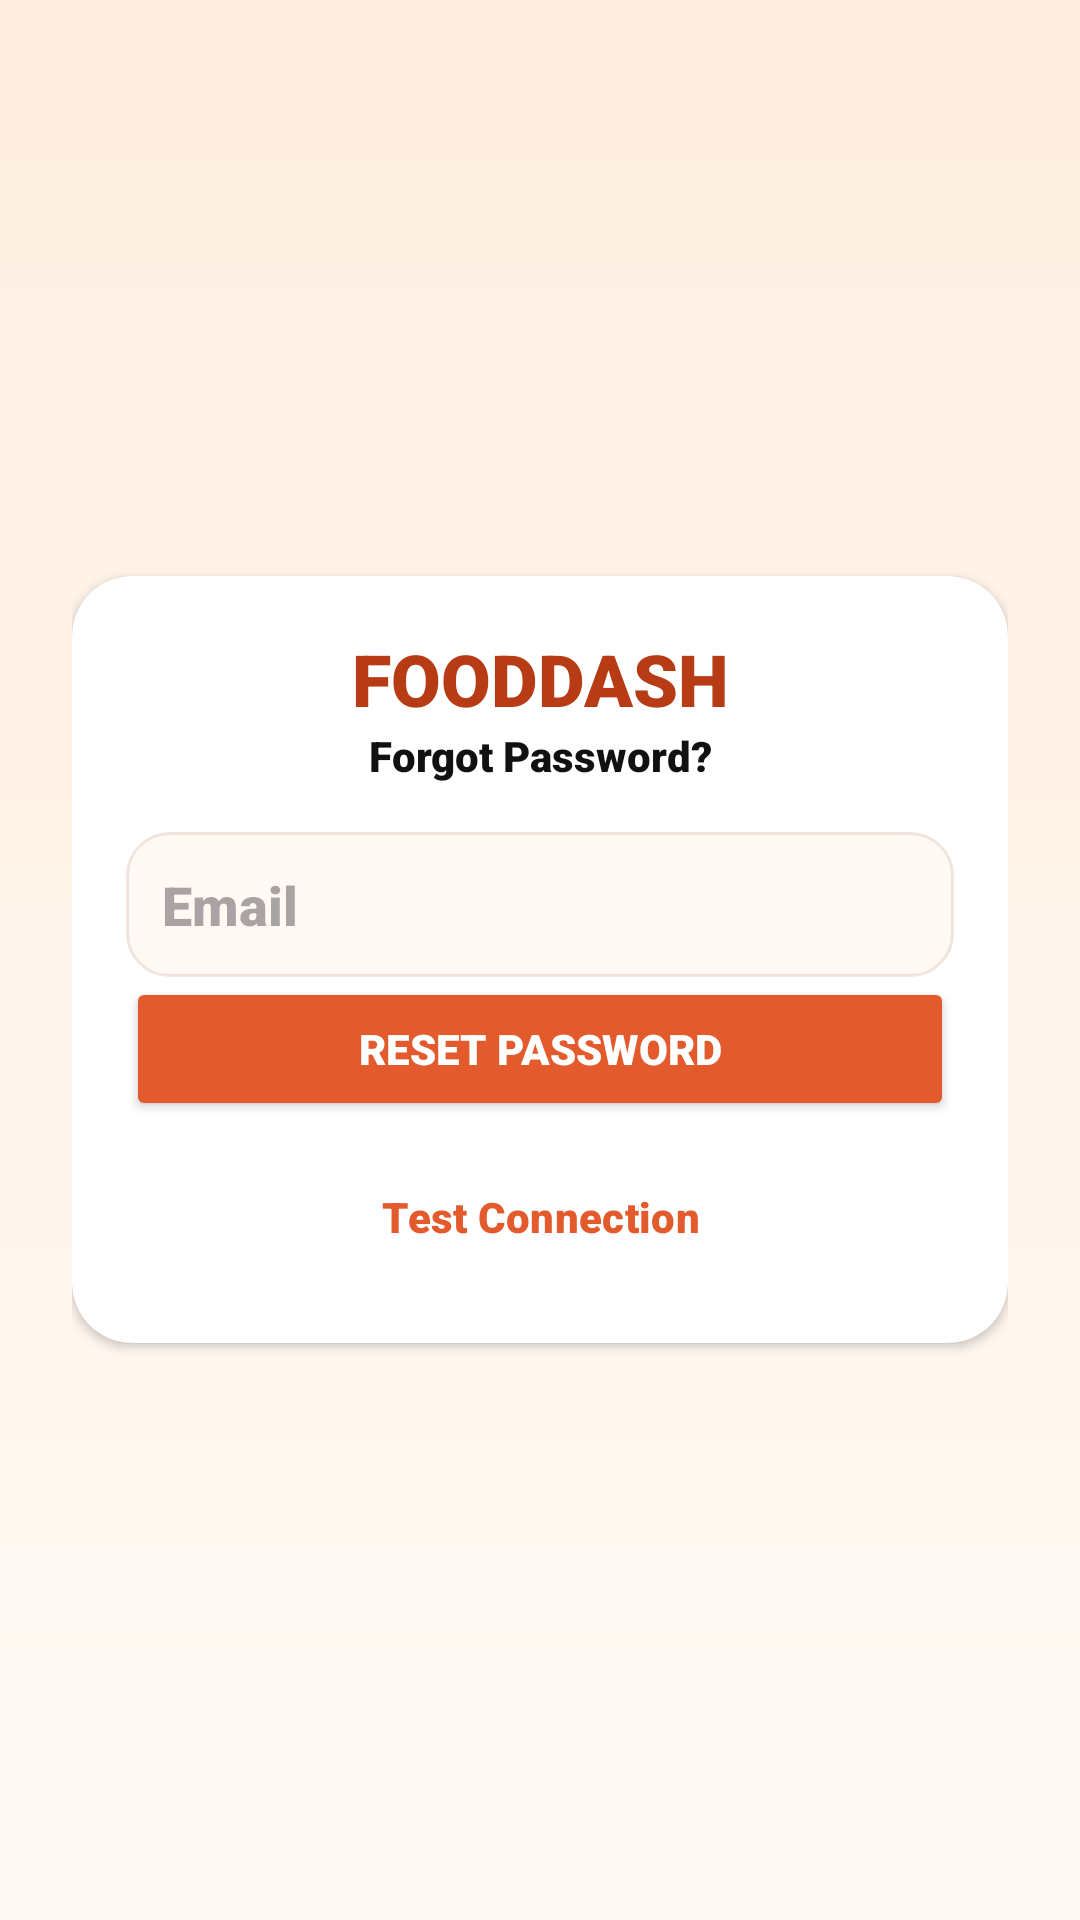

The Android layout XML behind this screen, and the referenced resources:
<!-- AndroidManifest.xml: application theme Theme.FOODDASH -->
<!-- res/layout/activity_forgot_password.xml -->
<?xml version="1.0" encoding="utf-8"?>
<LinearLayout xmlns:android="http://schemas.android.com/apk/res/android"
    xmlns:app="http://schemas.android.com/apk/res-auto"
    android:layout_width="match_parent"
    android:layout_height="match_parent"
    android:background="@drawable/bg_app_gradient"
    android:gravity="center"
    android:orientation="vertical"
    android:padding="24dp">

    <androidx.cardview.widget.CardView
        android:layout_width="match_parent"
        android:layout_height="wrap_content"
        app:cardBackgroundColor="@color/brand_surface"
        app:cardCornerRadius="20dp"
        app:cardElevation="2dp">

        <LinearLayout
            android:layout_width="match_parent"
            android:layout_height="wrap_content"
            android:background="@drawable/bg_surface_card"
            android:orientation="vertical"
            android:padding="18dp">

            <TextView
                android:layout_width="match_parent"
                android:layout_height="wrap_content"
                android:text="@string/title_fooddash"
                android:textAlignment="center"
                android:textColor="@color/brand_primary_dark"
                android:textSize="24sp"
                android:textStyle="bold" />

            <TextView
                android:layout_width="match_parent"
                android:layout_height="wrap_content"
                android:layout_marginBottom="16dp"
                android:text="@string/forgot_password"
                android:textAlignment="center"
                android:textColor="@color/brand_text_muted" />

            <EditText
                android:id="@+id/emailEdit"
                android:layout_width="match_parent"
                android:layout_height="wrap_content"
                android:autofillHints=""
                android:background="@drawable/bg_input_field"
                android:padding="12dp"
                android:hint="@string/email" />

            <Button
                android:id="@+id/btnResetPassword"
                android:layout_width="match_parent"
                android:layout_height="wrap_content"
                android:backgroundTint="@color/brand_primary"
                android:text="Reset Password"
                android:textColor="@color/white" />

            <Button
                android:id="@+id/btnTestConnection"
                style="?attr/materialButtonOutlinedStyle"
                android:layout_width="match_parent"
                android:layout_height="wrap_content"
                android:layout_marginTop="8dp"
                android:text="Test Connection"
                android:textColor="@color/brand_primary"
                app:strokeColor="@color/brand_primary" />

        </LinearLayout>
    </androidx.cardview.widget.CardView>
</LinearLayout>
<!-- resources referenced by this layout -->
<resources>
  <color name="brand_primary">#E35B2D</color>
  <color name="brand_primary_dark">#B73C16</color>
  <color name="brand_surface">#FFFFFFFF</color>
  <color name="brand_text_muted">#111111</color>
  <color name="white">#FFFFFFFF</color>
  <!-- drawable bg_app_gradient (drawable) -->
  <?xml version="1.0" encoding="utf-8"?>
  <shape xmlns:android="http://schemas.android.com/apk/res/android"
      android:shape="rectangle">
      <gradient
          android:angle="270"
          android:endColor="@color/brand_gradient_end"
          android:startColor="@color/brand_gradient_start" />
  </shape>
  <!-- drawable bg_input_field (drawable) -->
  <?xml version="1.0" encoding="utf-8"?>
  <shape xmlns:android="http://schemas.android.com/apk/res/android"
      android:shape="rectangle">
      <solid android:color="@color/brand_surface_soft" />
      <stroke
          android:width="1dp"
          android:color="@color/brand_border" />
      <corners android:radius="14dp" />
  </shape>
  <string name="email">Email</string>
  <string name="forgot_password">Forgot Password?</string>
  <string name="title_fooddash">FOODDASH</string>
  <style name="Theme.FOODDASH" parent="Base.Theme.FOODDASH" />
  <color name="brand_gradient_end">#FFFFF9F4</color>
  <color name="brand_gradient_start">#FFFFEFE2</color>
  <color name="brand_surface_soft">#FFFFF9F4</color>
  <color name="brand_border">#26A2603A</color>
  <style name="Base.Theme.FOODDASH" parent="Theme.Material3.DayNight.NoActionBar">
          <item name="colorPrimary">@color/brand_primary</item>
          <item name="colorOnPrimary">@color/white</item>
          <item name="colorPrimaryContainer">@color/faded_orange</item>
          <item name="colorOnPrimaryContainer">@color/brand_text</item>
          <item name="colorSecondary">@color/brand_secondary</item>
          <item name="colorOnSecondary">@color/white</item>
          <item name="colorSurface">@color/brand_surface</item>
          <item name="colorOnSurface">@color/brand_text</item>
          <item name="colorSurfaceVariant">@color/brand_surface_soft</item>
          <item name="colorOutline">@color/brand_border</item>
          <item name="android:colorBackground">@color/light_faded_orange</item>
          <item name="android:statusBarColor">@android:color/transparent</item>
          <item name="android:navigationBarColor">@color/brand_surface</item>
          <item name="android:windowLightStatusBar">true</item>
          <item name="android:fontFamily">sans-serif-black</item>
          <item name="android:textStyle">bold</item>
          <item name="android:textColorPrimary">@color/brand_text</item>
          <item name="android:textColorSecondary">@color/black</item>
          <item name="android:windowBackground">@drawable/bg_app_gradient</item>
          <item name="materialCardViewStyle">@style/Widget.FOODDASH.Card</item>
      </style>
  <color name="faded_orange">#FFE8A871</color>
  <color name="brand_text">#000000</color>
  <color name="brand_secondary">#2E7D58</color>
  <color name="light_faded_orange">#FFFFF5EE</color>
  <color name="black">#FF000000</color>
  <style name="Widget.FOODDASH.Card" parent="Widget.Material3.CardView.Elevated">
          <item name="cardBackgroundColor">@color/brand_surface</item>
          <item name="cardCornerRadius">18dp</item>
          <item name="cardElevation">2dp</item>
      </style>
</resources>
